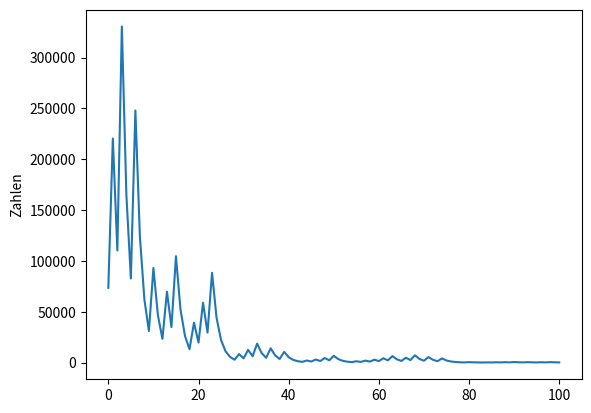

Reproduce this figure in Python.
import matplotlib.pyplot as plt


def main():
    sequence = collatz_sequence(73483, 100)
    plot_sequence(sequence)

    return None


def collatz_sequence(starting_value, length):
    sequence = [starting_value]
    for i in range(length):
        if sequence[i] % 2 == 0:
            sequence.append(int(sequence[i]/2))
        else:
            sequence.append(sequence[i]*3 + 1)

    print(sequence)

    return sequence


def plot_sequence(sequence):
    plt.plot(sequence)
    plt.ylabel("Zahlen")
    plt.show()

    return None


if __name__ == "__main__":
    main()
